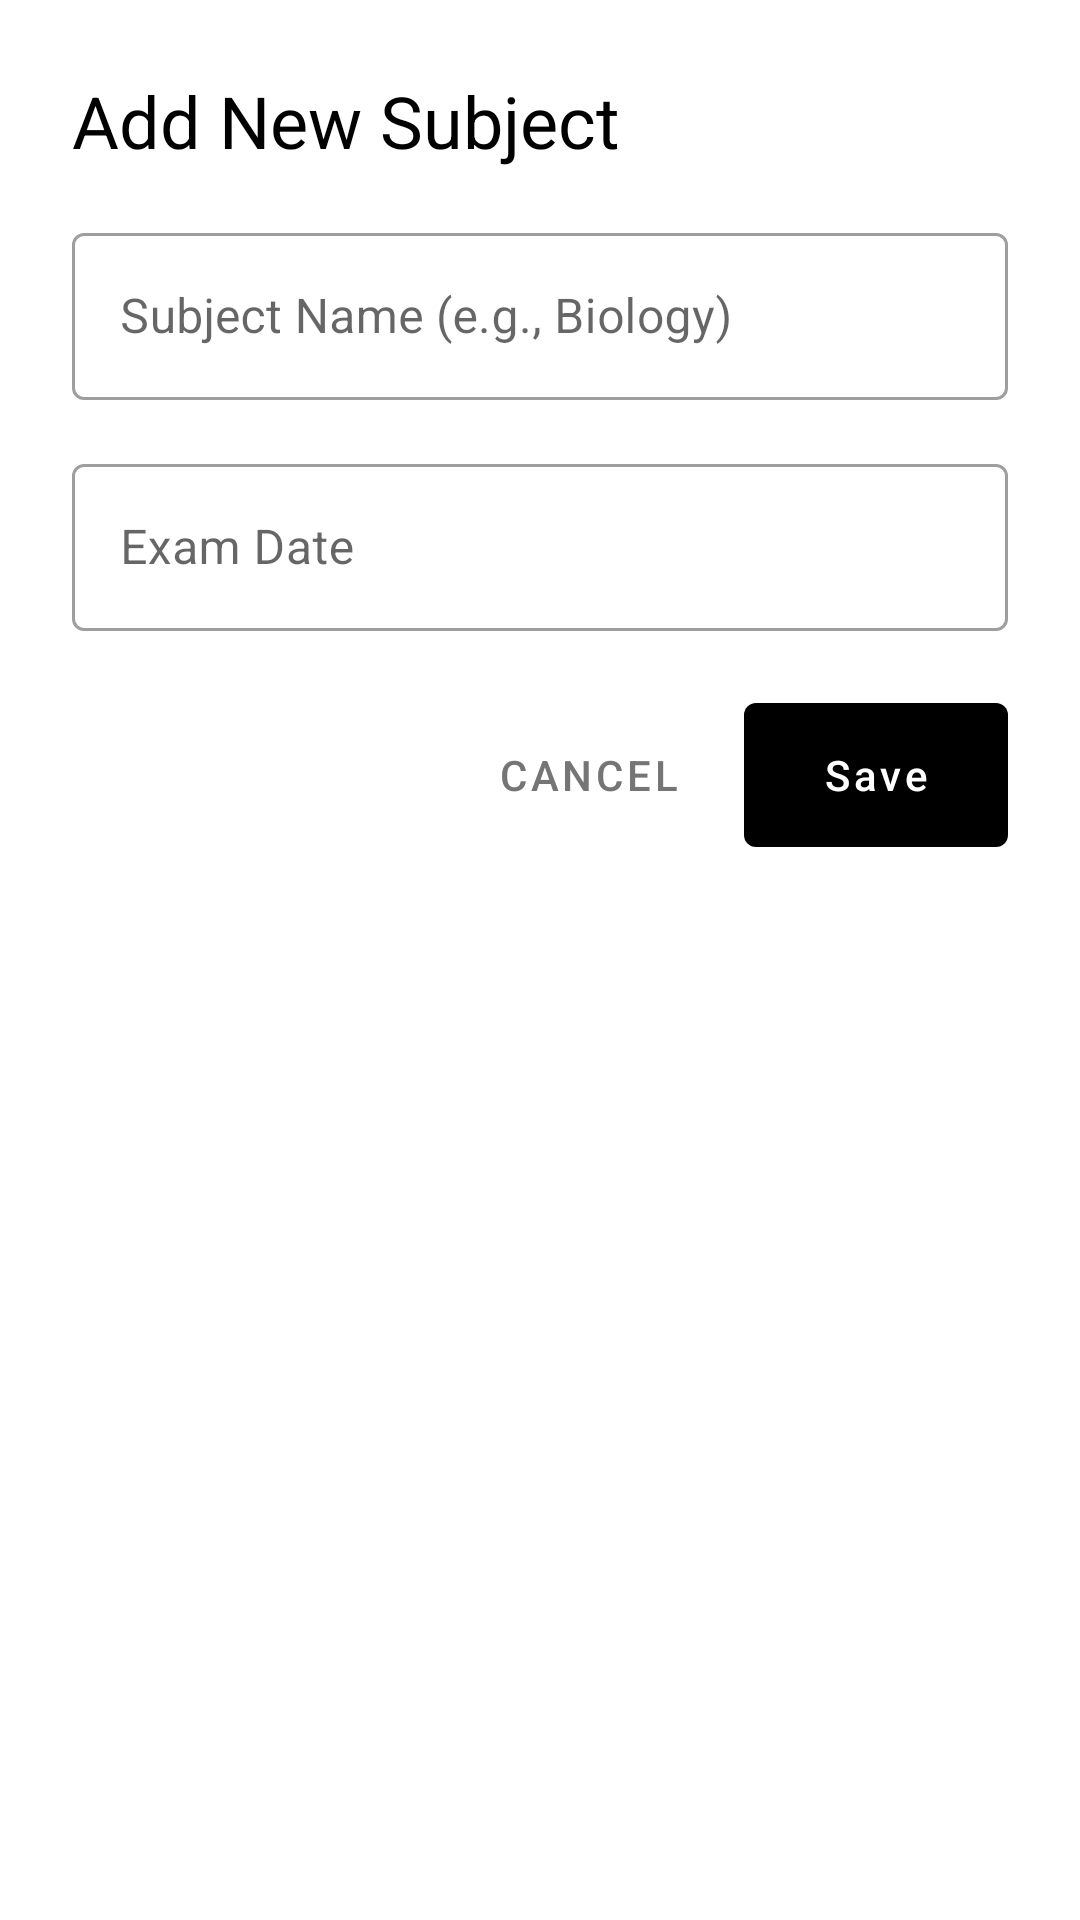

Here is an Android app screen rendered from its layout file. Give the layout XML and the strings, colors and styles it references.
<!-- AndroidManifest.xml: application theme Theme.Rivi -->
<!-- res/layout/dialog_add_subject.xml -->
<?xml version="1.0" encoding="utf-8"?>
<LinearLayout xmlns:android="http://schemas.android.com/apk/res/android"
    android:layout_width="match_parent"
    android:layout_height="wrap_content"
    android:orientation="vertical"
    android:padding="24dp">

    <TextView
        android:layout_width="match_parent"
        android:layout_height="wrap_content"
        android:layout_marginBottom="16dp"
        android:text="@string/add_subject_title"
        android:textAppearance="@style/TextAppearance.Rivi.Academic"
        android:textSize="24sp" />

    <com.google.android.material.textfield.TextInputLayout
        android:id="@+id/layout_subject_name"
        style="@style/Widget.MaterialComponents.TextInputLayout.OutlinedBox"
        android:layout_width="match_parent"
        android:layout_height="wrap_content"
        android:layout_marginBottom="16dp"
        android:hint="@string/subject_name_hint">

        <com.google.android.material.textfield.TextInputEditText
            android:id="@+id/edit_subject_name"
            android:layout_width="match_parent"
            android:layout_height="wrap_content"
            android:inputType="textCapSentences" />
    </com.google.android.material.textfield.TextInputLayout>

    <com.google.android.material.textfield.TextInputLayout
        android:id="@+id/layout_exam_date"
        style="@style/Widget.MaterialComponents.TextInputLayout.OutlinedBox"
        android:layout_width="match_parent"
        android:layout_height="wrap_content"
        android:layout_marginBottom="24dp"
        android:hint="@string/exam_date_hint">

        <com.google.android.material.textfield.TextInputEditText
            android:id="@+id/edit_exam_date"
            android:layout_width="match_parent"
            android:layout_height="wrap_content"
            android:clickable="true"
            android:focusable="true"
            android:inputType="none" />
    </com.google.android.material.textfield.TextInputLayout>

    <LinearLayout
        android:layout_width="match_parent"
        android:layout_height="wrap_content"
        android:gravity="end"
        android:orientation="horizontal">

        <com.google.android.material.button.MaterialButton
            android:id="@+id/btn_cancel"
            style="@style/Widget.MaterialComponents.Button.TextButton"
            android:layout_width="wrap_content"
            android:layout_height="wrap_content"
            android:text="@string/cancel"
            android:textColor="@color/rivi_text_secondary" />

        <com.google.android.material.button.MaterialButton
            android:id="@+id/btn_save"
            style="@style/Widget.Rivi.Button.Solid"
            android:layout_width="wrap_content"
            android:layout_height="wrap_content"
            android:layout_marginStart="8dp"
            android:text="@string/save" />
    </LinearLayout>

</LinearLayout>
<!-- resources referenced by this layout -->
<resources>
  <color name="rivi_text_secondary">#757575</color>
  <string name="add_subject_title">Add New Subject</string>
  <string name="cancel">Cancel</string>
  <string name="exam_date_hint">Exam Date</string>
  <string name="save">Save</string>
  <string name="subject_name_hint">Subject Name (e.g., Biology)</string>
  <style name="TextAppearance.Rivi.Academic" parent="TextAppearance.MaterialComponents.Headline5">
          <item name="android:fontFamily">serif</item>
          <item name="android:textColor">?attr/colorOnSurface</item>
          <item name="android:lineSpacingExtra">4sp</item>
      </style>
  <style name="Widget.Rivi.Button.Solid" parent="Widget.MaterialComponents.Button">
          <item name="android:background">@drawable/bg_button_solid</item>
          <item name="backgroundTint">@null</item>
          <item name="android:textColor">@color/white</item>
          <item name="cornerRadius">4dp</item>
          <item name="android:fontFamily">sans-serif-medium</item>
          <item name="android:textAllCaps">false</item>
      </style>
  <style name="Theme.Rivi" parent="Theme.MaterialComponents.DayNight.NoActionBar">
          
          <item name="colorPrimary">@color/rivi_primary</item>
          <item name="colorPrimaryVariant">@color/rivi_primary</item>
          <item name="colorOnPrimary">@color/rivi_surface</item>
          
          <item name="colorSecondary">@color/rivi_primary</item>
          <item name="colorSecondaryVariant">@color/rivi_primary</item>
          <item name="colorOnSecondary">@color/rivi_surface</item>
          
          <item name="android:statusBarColor">?attr/colorSurface</item>
          <item name="android:windowLightStatusBar">true</item>
  
          
          <item name="android:windowBackground">@color/rivi_background</item>
          <item name="colorSurface">@color/rivi_surface</item>
          <item name="colorOnSurface">@color/rivi_primary</item>
      </style>
  <!-- drawable bg_button_solid (drawable) -->
  <?xml version="1.0" encoding="utf-8"?>
  <ripple xmlns:android="http://schemas.android.com/apk/res/android"
      android:color="#1FFFFFFF">
      <item>
          <shape android:shape="rectangle">
              <solid android:color="@color/black" />
              <corners android:radius="4dp" />
          </shape>
      </item>
  </ripple>
  <color name="white">#FFFFFFFF</color>
  <color name="rivi_primary">#000000</color>
  <color name="rivi_surface">#FFFFFF</color>
  <color name="rivi_background">#FFFFFF</color>
  <color name="black">#FF000000</color>
</resources>
